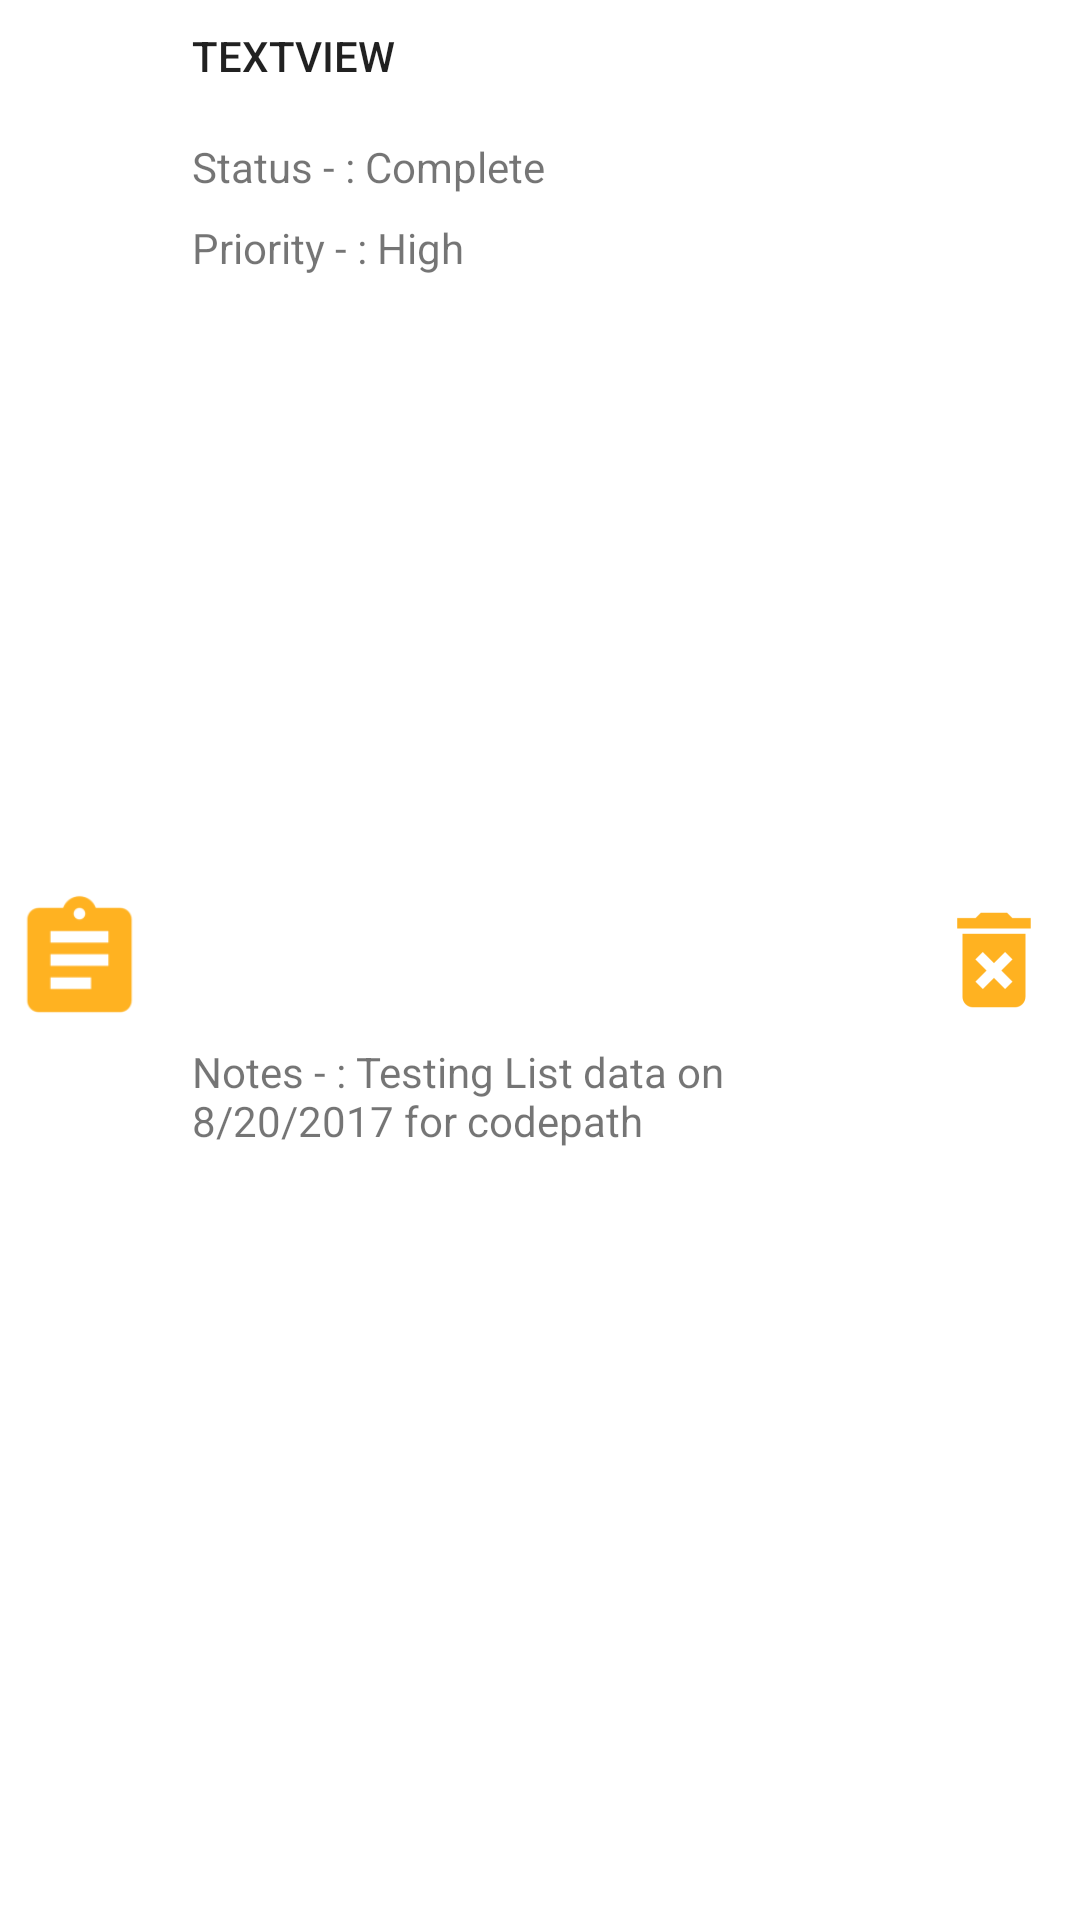

Write the Android layout XML for this screen, with the resource values it uses.
<!-- AndroidManifest.xml: application theme AppTheme -->
<!-- res/layout/todolist.xml -->
<LinearLayout xmlns:android="http://schemas.android.com/apk/res/android"
    xmlns:app="http://schemas.android.com/apk/res-auto"
    android:layout_width="match_parent"
    android:layout_height="150dp"
    android:layout_margin="2dp"
    android:orientation="horizontal"
    android:background="@color/primaryTextColor"
    >
    <TextView
        android:id="@+id/ID"
        android:layout_width="wrap_content"
        android:layout_height="match_parent"
        android:visibility="gone"
        />

    <ImageView
        android:id="@+id/icon"
        android:layout_width="0dp"
        android:layout_height="match_parent"
        android:layout_marginRight="2dp"
        android:layout_weight="0.15"
        app:srcCompat="@mipmap/to_do"
        />

    <FrameLayout
        android:layout_width="0dp"
        android:layout_height="match_parent"
        android:layout_weight="0.70"
        android:layout_marginRight="2dp"
        >

        <LinearLayout
            android:layout_width="match_parent"
            android:layout_height="match_parent"
            android:orientation="vertical">

            <LinearLayout xmlns:android="http://schemas.android.com/apk/res/android"
                xmlns:app="http://schemas.android.com/apk/res-auto"
                android:layout_width="match_parent"
                android:layout_height="wrap_content"
                android:orientation="horizontal"
                android:padding="5dp"
                android:background="@color/transparent"
            >

                <TextView
                    android:id="@+id/ToDoItem"
                    android:layout_width="0dp"
                    android:layout_height="match_parent"
                    android:layout_margin="4dp"
                    android:layout_weight="0.60"
                    android:text="TextView"
                    android:gravity="center_vertical"
                    android:textAppearance="?android:attr/textAppearanceButton"
                />
            </LinearLayout>

            <LinearLayout
                android:layout_width="match_parent"
                android:layout_height="match_parent"
                android:orientation="vertical"
                android:padding="5dp"
                android:background="@color/transparent"
            >

                <TextView
                    android:id="@+id/Status"
                    android:layout_width="match_parent"
                    android:layout_height="wrap_content"
                    android:layout_margin="4dp"
                    android:paddingRight="4dp"
                    android:text="Status - : Complete"
                    android:gravity="center_vertical"
                    />


                <TextView
                    android:id="@+id/Priority"
                    android:layout_width="match_parent"
                    android:layout_height="wrap_content"
                    android:layout_margin="4dp"
                    android:paddingRight="4dp"
                    android:text="Priority - : High"
                    android:gravity="center_vertical"
                />

                 <TextView
                    android:id="@+id/Notes"
                    android:layout_width="match_parent"
                    android:layout_height="match_parent"
                    android:layout_margin="4dp"
                    android:paddingRight="4dp"
                    android:text="Notes - : Testing List data on 8/20/2017 for codepath"
                    android:gravity="center_vertical"
                />

            </LinearLayout>
        </LinearLayout>
    </FrameLayout>

    <ImageButton
        android:id="@+id/Delete"
        android:layout_width="0dp"
        android:layout_height="match_parent"
        app:srcCompat="@mipmap/delete"
        android:background="@color/transparent"
        android:layout_marginRight="2dp"
        android:layout_weight="0.15"
        />





</LinearLayout>
<!-- resources referenced by this layout -->
<resources>
  <color name="primaryTextColor">#ffffff</color>
  <color name="transparent">#80FFFFFF</color>
  <!-- mipmap delete: png bitmap (mipmap-hdpi, 537 bytes) -->
  <!-- mipmap to_do: png bitmap (mipmap-hdpi, 577 bytes) -->
  <style name="AppTheme" parent="Theme.AppCompat.Light.NoActionBar">
      </style>
</resources>
